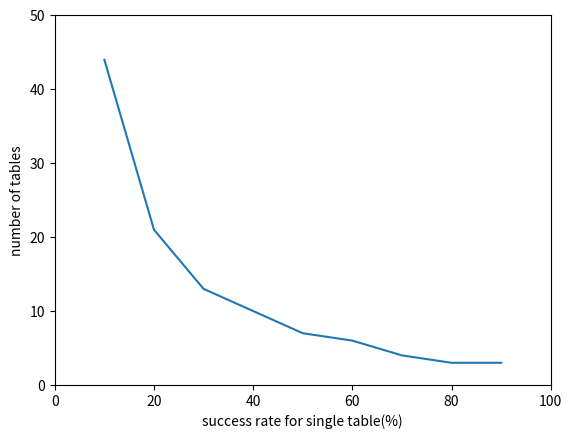

The matplotlib source for this figure:
import matplotlib.pyplot as plt

x = [10, 20, 30, 40, 50, 60, 70, 80, 90] 
y = [44, 21, 13, 10, 7, 6, 4, 3, 3]

plt.plot(x, y)
plt.axis([0, 100, 0, 50])
plt.ylabel('number of tables')
plt.xlabel('success rate for single table(%)')
plt.show()

